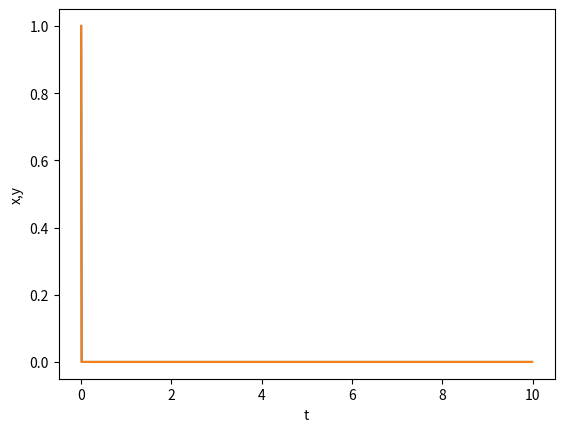

Reproduce this figure in Python.
import numpy as np
import matplotlib.pyplot as plt

def f(r,t):
    x = r[0]
    y = r[1]
    fx = x*y - x
    fy = y - x*y + np.sin(t)**2
    return np.array([fx,fy],float)

a = 0.0
b = 10.0
N = 1000
h = (b-a)/N

tpoints = np.arange(a,b,h)
r = np.zeros((N,2))
r[0] = [1.0, 1.0]

# To be completed in class: loop over time to solve for x and y, which
# will be stored in r[]

plt.plot(tpoints, r[:,0], label='x')
plt.plot(tpoints, r[:,1], label='y')
plt.xlabel("t")
plt.ylabel("x,y")
plt.show()
